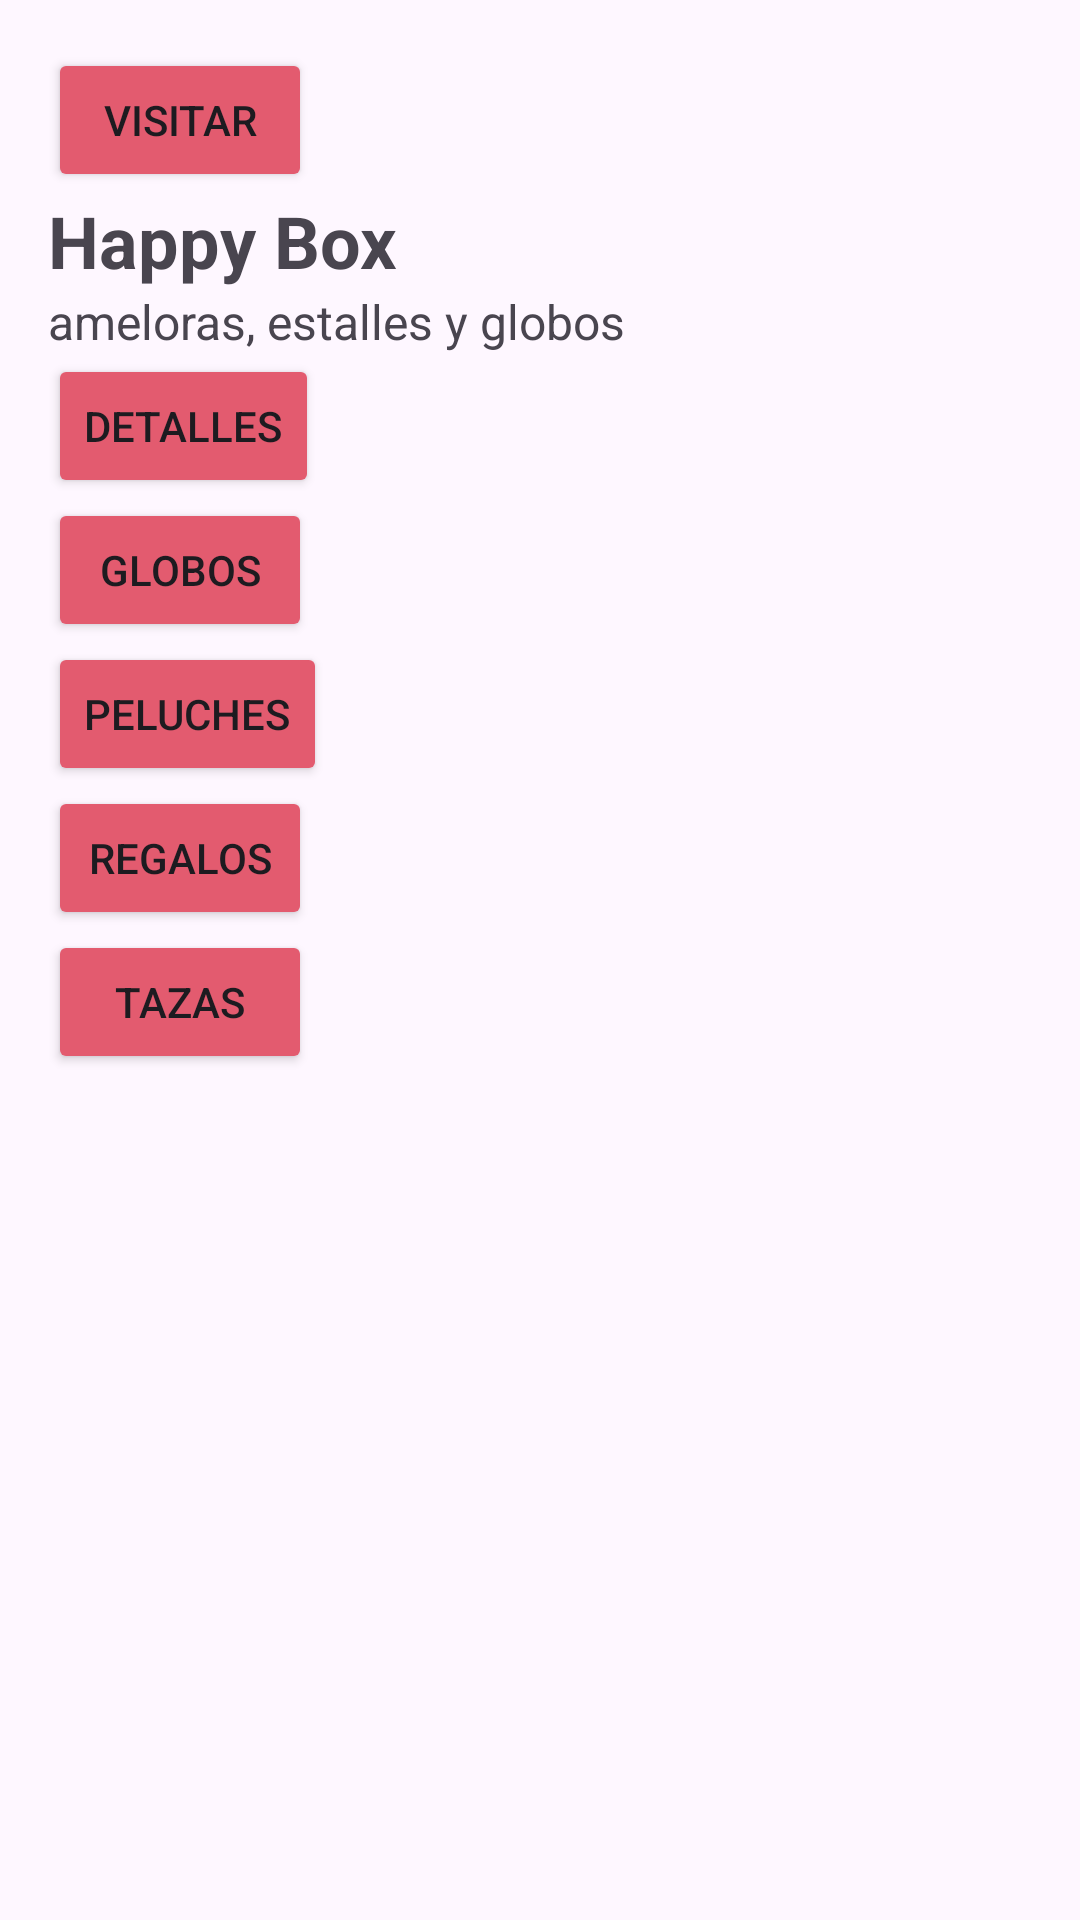

Write the Android layout XML for this screen, with the resource values it uses.
<!-- AndroidManifest.xml: application theme Theme.ExamenU2_00000246966 -->
<!-- res/layout/activity_main.xml -->
<LinearLayout xmlns:android="http://schemas.android.com/apk/res/android"
    android:layout_width="match_parent"
    android:layout_height="match_parent"
    android:orientation="vertical"
    android:padding="16dp">

    <ImageView
        android:id="@+id/logo"
        android:layout_width="wrap_content"
        android:layout_height="wrap_content"
        android:src="@drawable/logo" />

    <Button
        android:id="@+id/btn_visitar"
        android:layout_width="wrap_content"
        android:layout_height="wrap_content"
        android:text="Visitar"
        android:backgroundTint="#E35B6F" />

    <TextView
        android:layout_width="wrap_content"
        android:layout_height="wrap_content"
        android:text="Happy Box"
        android:textSize="24sp"
        android:textStyle="bold" />

    <TextView
        android:layout_width="wrap_content"
        android:layout_height="wrap_content"
        android:text="ameloras, estalles y globos"
        android:textSize="16sp" />

    <Button
        android:id="@+id/btn_detalles"
        android:layout_width="wrap_content"
        android:layout_height="wrap_content"
        android:text="Detalles"
        android:backgroundTint="#E35B6F" />

    <Button
        android:id="@+id/btn_globos"
        android:layout_width="wrap_content"
        android:layout_height="wrap_content"
        android:text="Globos"
        android:backgroundTint="#E35B6F" />

    <Button
        android:id="@+id/btn_peluches"
        android:layout_width="wrap_content"
        android:layout_height="wrap_content"
        android:text="Peluches"
        android:backgroundTint="#E35B6F" />

    <Button
        android:id="@+id/btn_regalos"
        android:layout_width="wrap_content"
        android:layout_height="wrap_content"
        android:text="Regalos"
        android:backgroundTint="#E35B6F" />

    <Button
        android:id="@+id/btn_tazas"
        android:layout_width="wrap_content"
        android:layout_height="wrap_content"
        android:text="Tazas"
        android:backgroundTint="#E35B6F" />
</LinearLayout>
<!-- resources referenced by this layout -->
<resources>
  <style name="Theme.ExamenU2_00000246966" parent="Base.Theme.ExamenU2_00000246966" />
  <style name="Base.Theme.ExamenU2_00000246966" parent="Theme.Material3.DayNight.NoActionBar">
          
          
      </style>
</resources>
